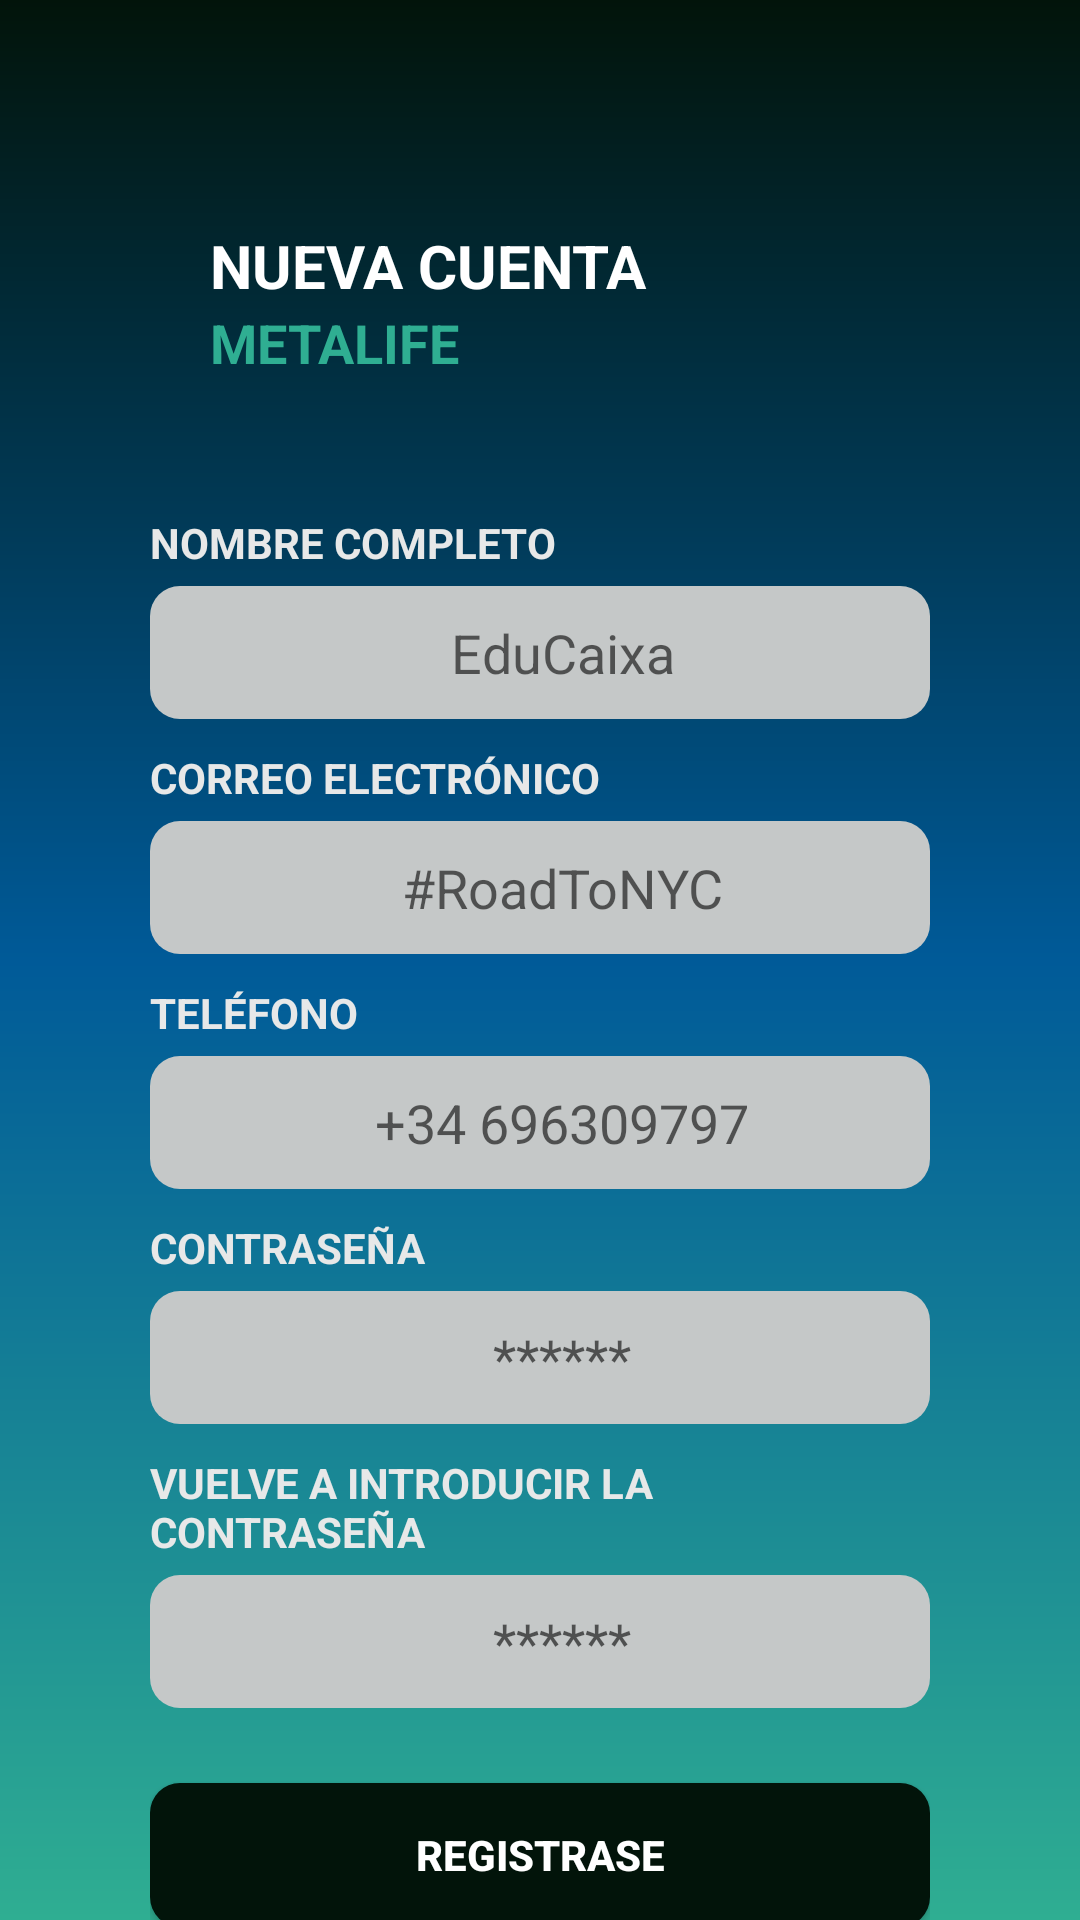

The Android layout XML behind this screen, and the referenced resources:
<!-- AndroidManifest.xml: application theme Theme.MetaLife_Beta -->
<!-- res/layout/singup_layout.xml -->
<?xml version="1.0" encoding="utf-8"?>
<androidx.constraintlayout.widget.ConstraintLayout xmlns:android="http://schemas.android.com/apk/res/android"
    xmlns:app="http://schemas.android.com/apk/res-auto"
    xmlns:tools="http://schemas.android.com/tools"
    android:layout_width="match_parent"
    android:layout_height="match_parent"
    android:background="@drawable/background_style"
    android:paddingHorizontal="50dp"
    tools:context=".MainActivity">

    <androidx.cardview.widget.CardView
        android:id="@+id/cardView6"
        android:layout_width="match_parent"
        android:layout_height="wrap_content"
        android:layout_marginTop="65dp"
        app:cardBackgroundColor="#00FFFFFF"
        app:cardElevation="0dp"
        app:layout_constraintBottom_toBottomOf="parent"
        app:layout_constraintEnd_toEndOf="parent"
        app:layout_constraintStart_toStartOf="parent"
        app:layout_constraintTop_toTopOf="parent"
        app:layout_constraintVertical_bias="0.0">

        <LinearLayout
            android:layout_width="match_parent"
            android:layout_height="match_parent"
            android:orientation="horizontal">

            <ImageView
                android:id="@+id/imageView6"
                android:layout_width="wrap_content"
                android:layout_height="match_parent"
                android:background="@drawable/metalife_round"
                android:paddingBottom="15dp"
                android:src="@mipmap/meta_launcher_round"
                android:textAlignment="center" />

            <LinearLayout
                android:layout_width="match_parent"
                android:layout_height="match_parent"
                android:orientation="vertical">

                <TextView
                    android:id="@+id/textView13"
                    android:layout_width="match_parent"
                    android:layout_height="wrap_content"
                    android:paddingHorizontal="20dp"
                    android:paddingTop="10dp"
                    android:text="NUEVA CUENTA"
                    android:textColor="#FFFFFF"
                    android:textSize="20dp"
                    android:textStyle="bold" />

                <TextView
                    android:id="@+id/textView14"
                    android:layout_width="match_parent"
                    android:layout_height="wrap_content"
                    android:paddingHorizontal="20dp"
                    android:text="METALIFE"
                    android:textColor="@color/ColorMeta1"
                    android:textSize="18dp"
                    android:textStyle="bold" />
            </LinearLayout>

        </LinearLayout>
    </androidx.cardview.widget.CardView>

    <androidx.cardview.widget.CardView
        android:id="@+id/cardView"
        android:layout_width="match_parent"
        android:layout_height="wrap_content"
        android:layout_marginTop="40dp"
        app:cardBackgroundColor="#00FFFFFF"
        app:cardElevation="0dp"
        app:layout_constraintBottom_toBottomOf="parent"
        app:layout_constraintEnd_toEndOf="parent"
        app:layout_constraintStart_toStartOf="parent"
        app:layout_constraintTop_toBottomOf="@+id/cardView6"
        app:layout_constraintVertical_bias="0.0">

        <LinearLayout
            android:layout_width="match_parent"
            android:layout_height="match_parent"
            android:orientation="vertical">

            <TextView
                android:id="@+id/textView18"
                android:layout_width="match_parent"
                android:layout_height="wrap_content"
                android:paddingVertical="5dp"
                android:text="NOMBRE COMPLETO"
                android:textColor="#E7E8E8"
                android:textStyle="bold" />

            <EditText
                android:id="@+id/editText204"
                android:layout_width="match_parent"
                android:layout_height="wrap_content"
                android:background="@drawable/button_sigin02"
                android:ems="10"
                android:hint="EduCaixa"
                android:inputType="text"
                android:paddingVertical="10dp"
                android:paddingLeft="15dp"
                android:textAlignment="center" />

            <TextView
                android:id="@+id/textView210"
                android:layout_width="match_parent"
                android:layout_height="wrap_content"
                android:paddingTop="10dp"
                android:paddingBottom="5dp"
                android:text="CORREO ELECTRÓNICO"
                android:textColor="#E7E8E8"
                android:textStyle="bold" />

            <EditText
                android:id="@+id/editText205"
                android:layout_width="match_parent"
                android:layout_height="wrap_content"
                android:background="@drawable/button_sigin02"
                android:ems="10"
                android:hint="#RoadToNYC"
                android:inputType="text"
                android:paddingVertical="10dp"
                android:paddingLeft="15dp"
                android:textAlignment="center" />

            <TextView
                android:id="@+id/textView2"
                android:layout_width="match_parent"
                android:layout_height="wrap_content"
                android:paddingTop="10dp"
                android:paddingBottom="5dp"
                android:text="TELÉFONO"
                android:textColor="#E7E8E8"
                android:textStyle="bold" />

            <EditText
                android:id="@+id/editText206"
                android:layout_width="match_parent"
                android:layout_height="wrap_content"
                android:background="@drawable/button_sigin02"
                android:ems="10"
                android:hint="+34 696309797"
                android:inputType="text"
                android:paddingVertical="10dp"
                android:paddingLeft="15dp"
                android:textAlignment="center" />

            <TextView
                android:id="@+id/textView206"
                android:layout_width="match_parent"
                android:layout_height="wrap_content"
                android:paddingTop="10dp"
                android:paddingBottom="5dp"
                android:text="CONTRASEÑA"
                android:textColor="#E7E8E8"
                android:textStyle="bold" />

            <EditText
                android:id="@+id/editText207"
                android:layout_width="match_parent"
                android:layout_height="wrap_content"
                android:background="@drawable/button_sigin02"
                android:ems="10"
                android:hint="******"
                android:inputType="text"
                android:paddingVertical="10dp"
                android:paddingLeft="15dp"
                android:textAlignment="center" />

            <TextView
                android:id="@+id/textView207"
                android:layout_width="match_parent"
                android:layout_height="wrap_content"
                android:paddingTop="10dp"
                android:paddingBottom="5dp"
                android:text="VUELVE A INTRODUCIR LA CONTRASEÑA"
                android:textColor="#E7E8E8"
                android:textStyle="bold" />

            <EditText
                android:id="@+id/editText208"
                android:layout_width="match_parent"
                android:layout_height="wrap_content"
                android:background="@drawable/button_sigin02"
                android:ems="10"
                android:hint="******"
                android:inputType="text"
                android:paddingVertical="10dp"
                android:paddingLeft="15dp"
                android:textAlignment="center" />

            <Button
                android:id="@+id/button5"
                android:layout_width="match_parent"
                android:layout_height="wrap_content"
                android:layout_marginTop="25dp"
                android:background="@drawable/button_sigin01"
                android:text="REGISTRASE"
                android:textColor="#FFFFFF"
                android:textStyle="bold" />

        </LinearLayout>
    </androidx.cardview.widget.CardView>

    <TextView
        android:id="@+id/textView10"
        android:layout_width="match_parent"
        android:layout_height="wrap_content"
        android:text="By CRIC"
        android:textAlignment="center"
        android:textSize="25dp"
        app:layout_constraintBottom_toBottomOf="parent"
        app:layout_constraintEnd_toEndOf="parent"
        app:layout_constraintStart_toStartOf="parent"
        app:layout_constraintTop_toBottomOf="@+id/cardView"
        app:layout_constraintVertical_bias="0.8" />
</androidx.constraintlayout.widget.ConstraintLayout>
<!-- resources referenced by this layout -->
<resources>
  <color name="ColorMeta1">#2fae92</color>
  <!-- drawable background_style (drawable) -->
  <?xml version="1.0" encoding="utf-8"?>
  <shape xmlns:android="http://schemas.android.com/apk/res/android"
      android:shape="rectangle">
  
      <stroke
          android:drawable="@android:color/transparent"
          android:width="0dp"
          android:color="#000000">
  
      </stroke>
  
      <gradient android:angle="90"
          android:startColor="#2fae92"
          android:centerColor="#005a98"
          android:endColor="#02140a"
          />
  </shape>
  <!-- drawable button_sigin01 (drawable) -->
  <?xml version="1.0" encoding="utf-8"?>
  <shape xmlns:android="http://schemas.android.com/apk/res/android"
      android:shape="rectangle">
  
      <stroke
          android:drawable="@android:color/transparent"
          android:width="0dp"
          android:color="#03A9F4">
  
      </stroke>
  
      <solid android:color="#02140A"></solid>
  
      <corners
          android:radius="10dp"/>
  
  </shape>
  <!-- drawable button_sigin02 (drawable) -->
  <?xml version="1.0" encoding="utf-8"?>
  <shape xmlns:android="http://schemas.android.com/apk/res/android"
      android:shape="rectangle">
  
      <stroke
          android:drawable="@android:color/transparent"
          android:width="0dp"
          android:color="#03A9F4">
  
      </stroke>
  
      <solid android:color="#C5C8C8"></solid>
  
      <corners
          android:radius="10dp"/>
  
  </shape>
  <!-- drawable metalife_round (drawable) -->
  <?xml version="1.0" encoding="utf-8"?>
  <shape xmlns:android="http://schemas.android.com/apk/res/android"
      android:shape="rectangle">
  
      <stroke
          android:drawable="@android:color/transparent"
          android:width="0dp"
          android:color="#03A9F4">
  
      </stroke>
  
  
  
      <corners
          android:radius="1000dp" />
  
  </shape>
  <!-- mipmap meta_launcher_round (mipmap-anydpi-v26) -->
  <?xml version="1.0" encoding="utf-8"?>
  <adaptive-icon xmlns:android="http://schemas.android.com/apk/res/android">
      <background android:drawable="@drawable/meta_launcher_background"/>
      <foreground android:drawable="@mipmap/meta_launcher_foreground"/>
  </adaptive-icon>
  <style name="Theme.MetaLife_Beta" parent="Base.Theme.MetaLife_Beta" />
  <style name="Base.Theme.MetaLife_Beta" parent="Theme.AppCompat.Light.NoActionBar">
          
          
      </style>
</resources>
